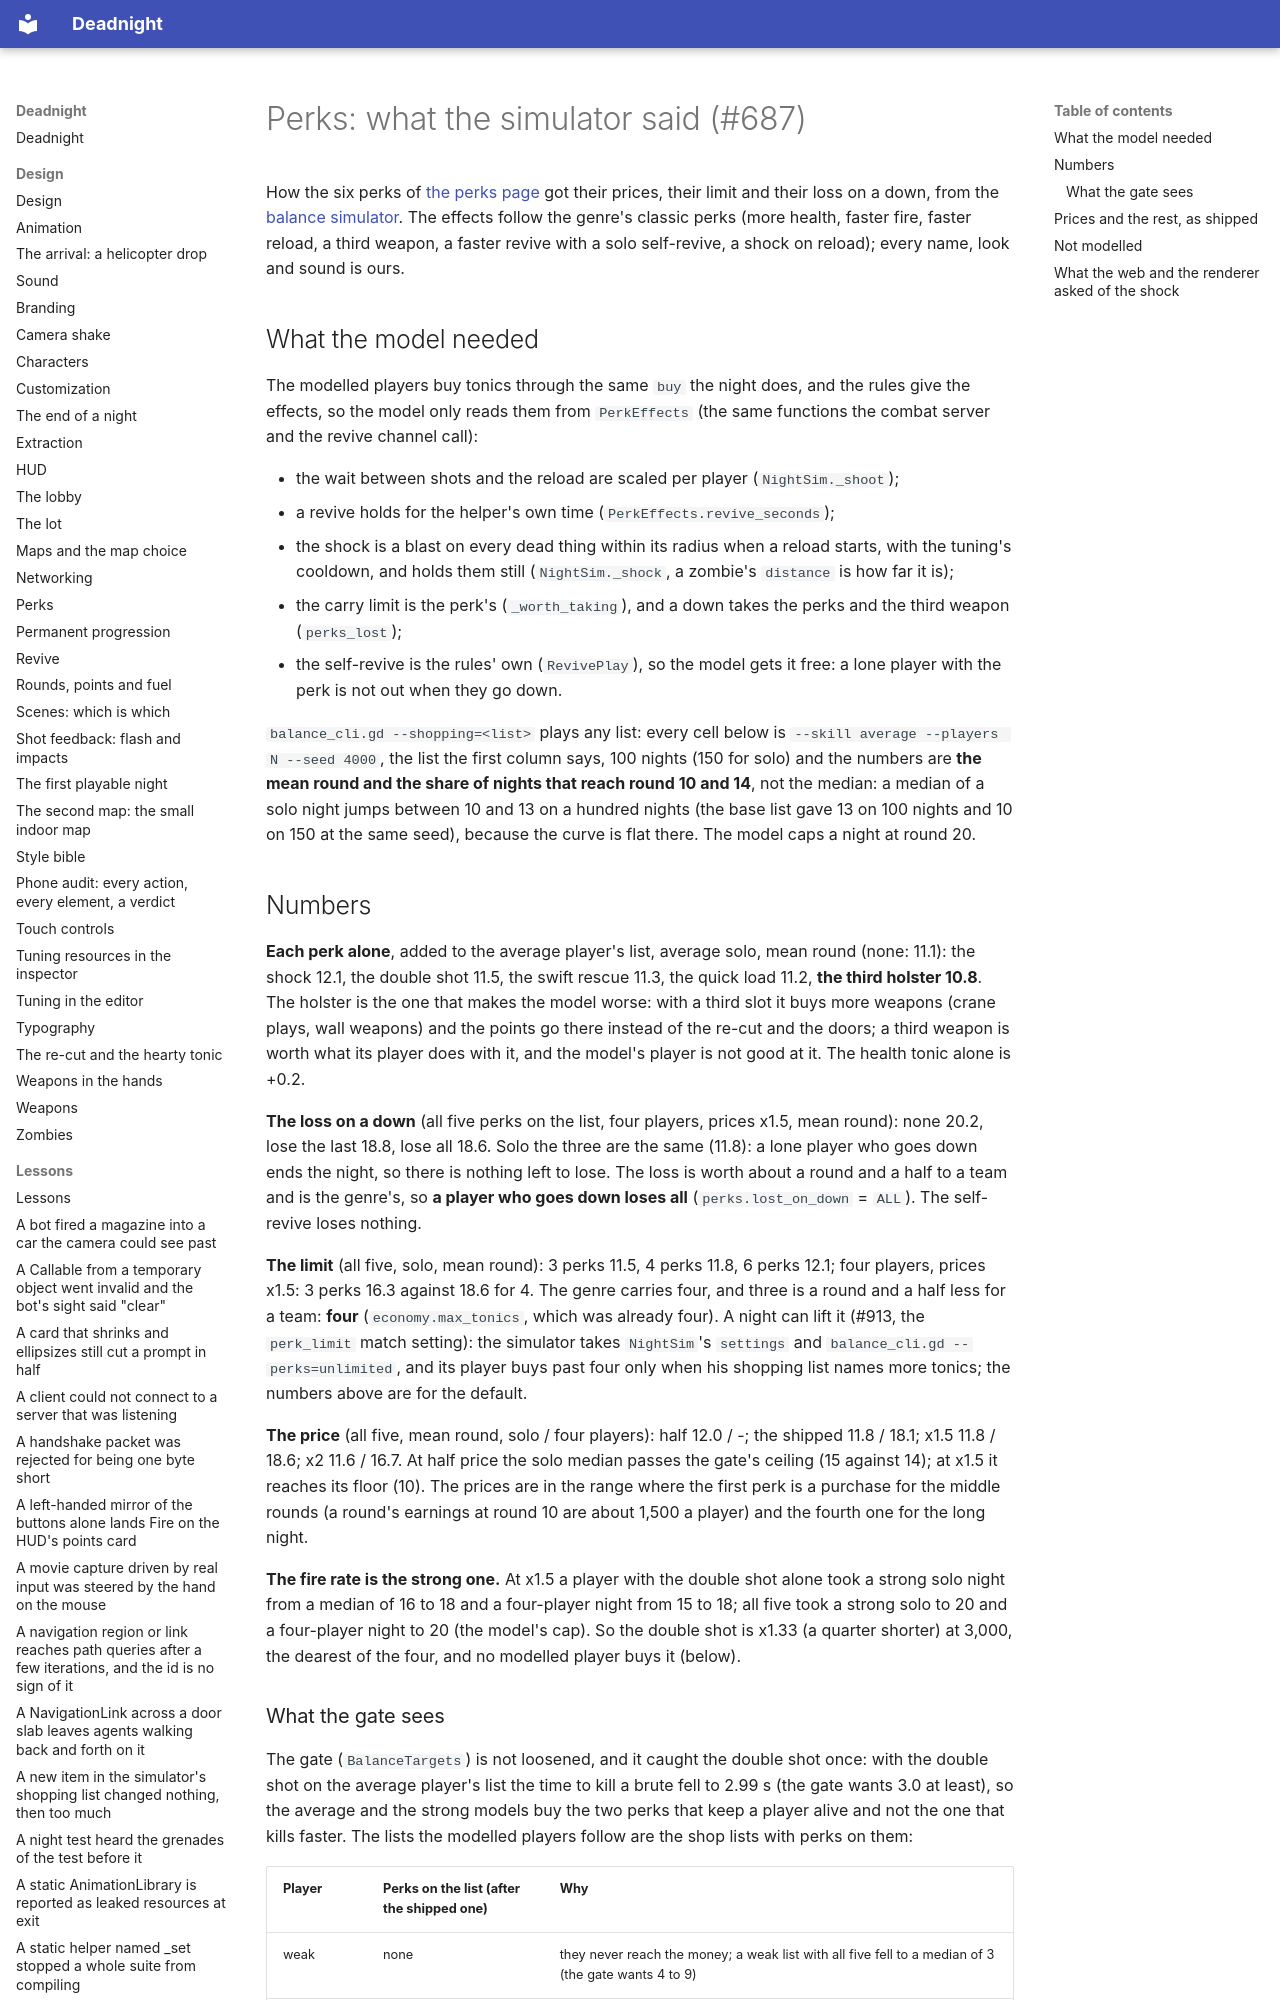

repository: Ryubara/deadnight · page: research/perks/index.html · generator: mkdocs

# Perks: what the simulator said (#687)

How the six perks of [the perks page](../design/perks.md) got their prices, their limit and their loss on a down,
from the [balance simulator](balance-simulator.md). The effects follow the genre's classic perks (more health,
faster fire, faster reload, a third weapon, a faster revive with a solo self-revive, a shock on reload); every name,
look and sound is ours.

## What the model needed

The modelled players buy tonics through the same `buy` the night does, and the rules give the effects, so the model
only reads them from `PerkEffects` (the same functions the combat server and the revive channel call):

- the wait between shots and the reload are scaled per player (`NightSim._shoot`);
- a revive holds for the helper's own time (`PerkEffects.revive_seconds`);
- the shock is a blast on every dead thing within its radius when a reload starts, with the tuning's cooldown, and holds
  them still (`NightSim._shock`, a zombie's `distance` is how far it is);
- the carry limit is the perk's (`_worth_taking`), and a down takes the perks and the third weapon (`perks_lost`);
- the self-revive is the rules' own (`RevivePlay`), so the model gets it free: a lone player with the perk is not
  out when they go down.

`balance_cli.gd --shopping=<list>` plays any list: every cell below is `--skill average --players N --seed 4000`, the
list the first column says, 100 nights (150 for solo) and the numbers are **the mean round and the share of nights that
reach round 10 and 14**, not the median: a median of a solo night jumps between 10 and 13 on a hundred nights (the base
list gave 13 on 100 nights and 10 on 150 at the same seed), because the curve is flat there. The model caps a night at
round 20.
